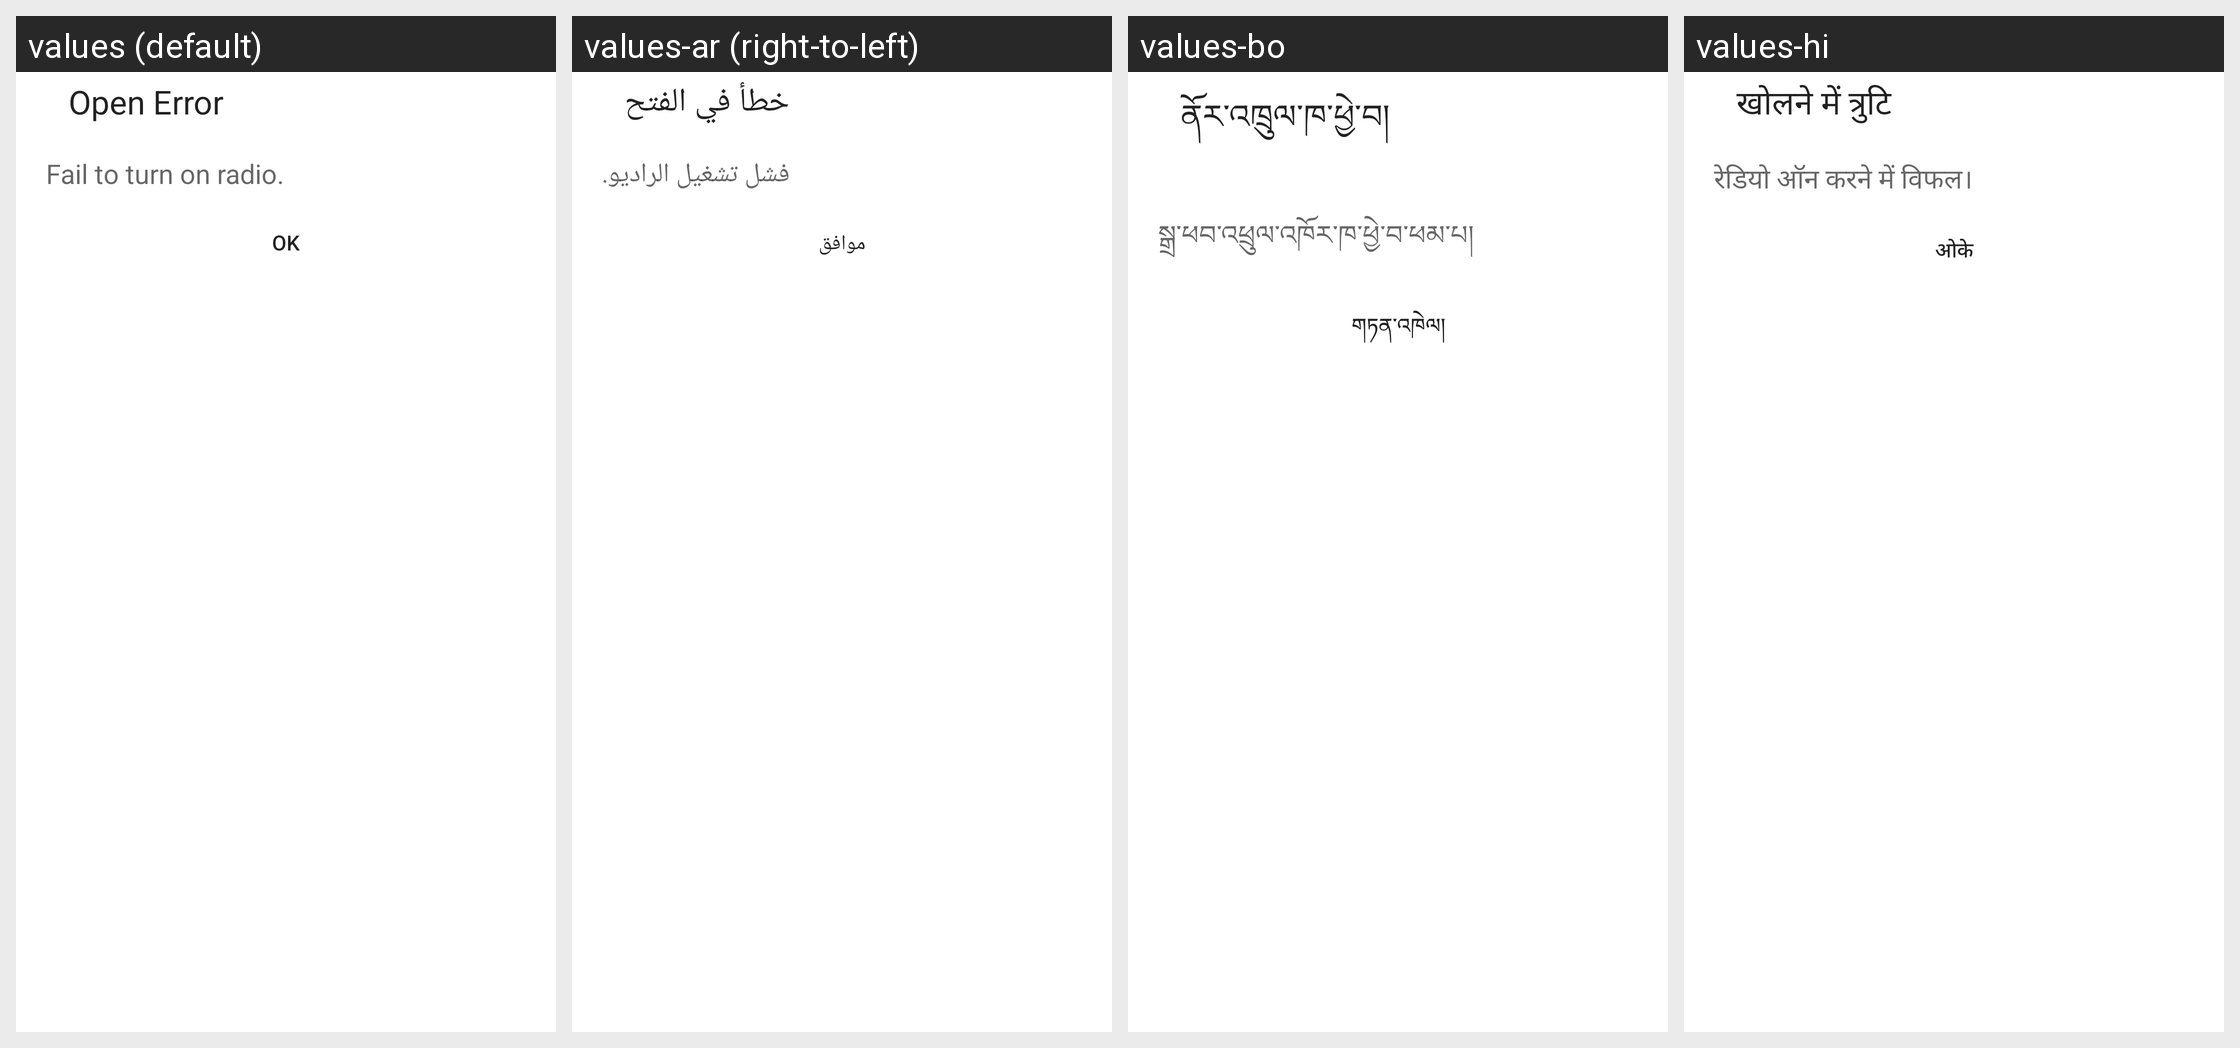

Strings drawn on this Android screen and how each of the app's shown locales translates them:
Android screen res/layout/open_error_alert_dialog.xml rendered under 4 locales, left to right: values (default), values-ar (right-to-left), values-bo, values-hi. Device: Nexus 5 (rendered at 1080×1920; each locale shown at half size, 540×960, under a caption strip naming it); theme Theme.MaterialComponents.DayNight.NoActionBar.
Other locales in the repository, not shown: values-am, values-bn, values-ce, values-cs, values-da, values-de, values-el, values-es, values-fa, values-fr, values-gu, values-ha, values-in, values-it, values-km, values-lo, values-ms, values-my, values-nl, values-pa-rIN, values-pl, values-pt, values-ro, values-ru, values-sl, values-sw, values-ta, values-te, values-th, values-tl, values-tr, values-ug, values-uk, values-ur, values-vi, values-zh-rCN, values-zh-rTW.
Strings drawn on this screen, with the default value and each locale's value (text and hints the layout hard-codes, and strings that could not be matched under every locale, appear in the picture but are not listed):

open_error_title
  values: Open Error
  values-ar: خطأ في الفتح
  values-bo: ནོར་འཁྲུལ་ཁ་ཕྱེ་བ།
  values-hi: खोलने में त्रुटि

open_error_message
  values: Fail to turn on radio.
  values-ar: فشل تشغيل الراديو.
  values-bo: སྒྲ་ཕབ་འཕྲུལ་འཁོར་ཁ་ཕྱེ་བ་ཕམ་པ།
  values-hi: रेडियो ऑन करने में विफल।

bt_ok
  values: OK
  values-ar: موافق
  values-bo: གཏན་འཁེལ།
  values-hi: ओके
